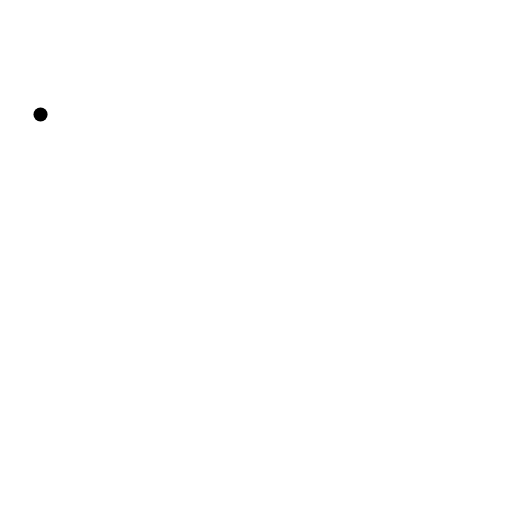
t = 0.00 s
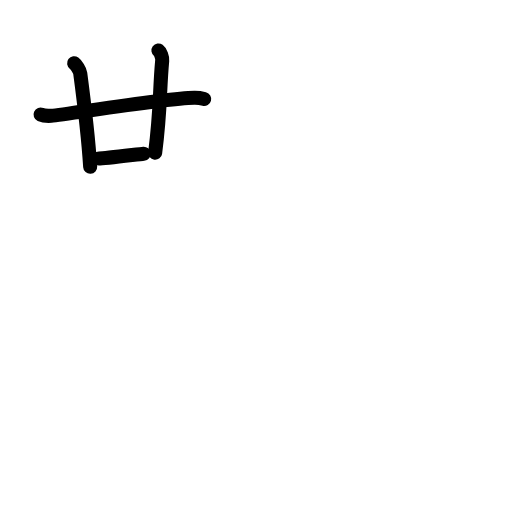
t = 3.75 s
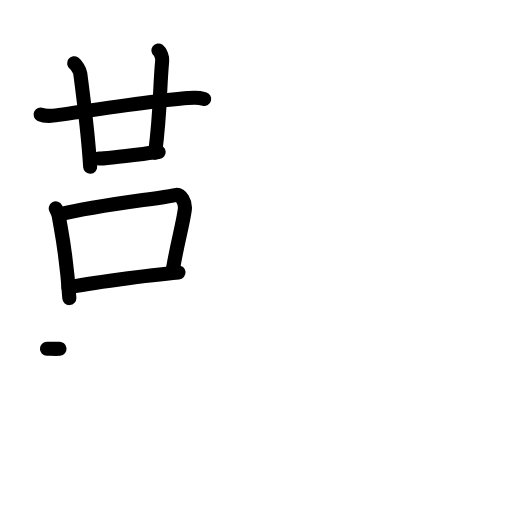
t = 7.25 s
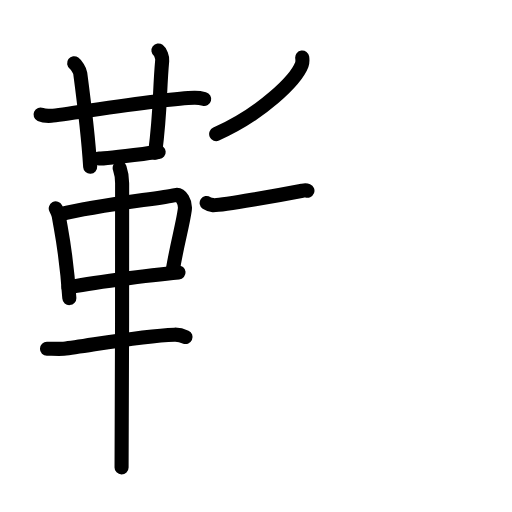
t = 10.75 s
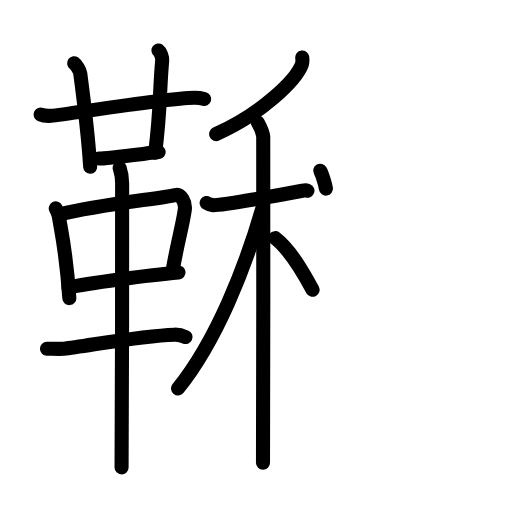
t = 14.25 s
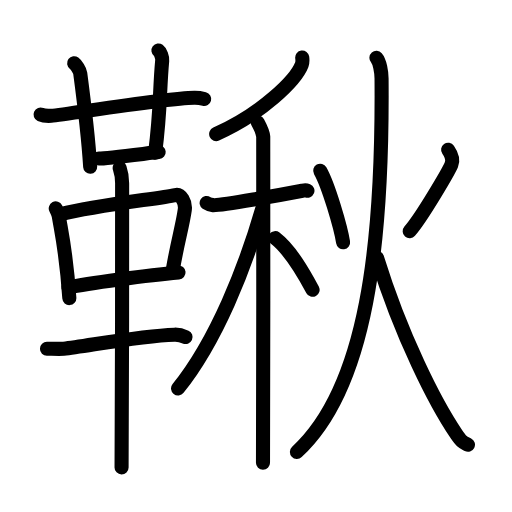
t = 18.00 s

The animated SVG that drew these frames (rendered in a browser with its animation timeline set to each time). Animation: 52 SMIL elements (animate=52); one cycle of 18.00 s.

<?xml version="1.0" encoding="UTF-8"?>
<!--
AniKanjiVG is licensed by CC-BY-SA Paul C. Sommerhoff (https://bitbucket.org/sommerhoff/anikanjivg).
AniKanjiVG uses KanjiVG which is licensed by CC-BY-SA Ulrich Apel (http://kanjivg.tagaini.net).
See also http://creativecommons.org/licenses/by-sa/3.0/
-->
<svg xmlns:kvg='http://kanjivg.tagaini.net' xmlns='http://www.w3.org/2000/svg' width='109' height='109' viewBox='0 0 109 109' style='fill:none;stroke:#000000;stroke-width:3;stroke-linecap:round;stroke-linejoin:round;' id="kvg:kanji_097a6"><g id="kvg:097a6" kvg:element="鞦"><g id="kvg:097a6-g1" kvg:element="革" kvg:position="left" kvg:radical="general"><g id="kvg:097a6-g2" kvg:element="廿" kvg:position="top"><g id="kvg:097a6-g3" kvg:element="十"><path id="kvg:097a6-s1" kvg:type="㇐" d="M8.63,24.38c0.6,0.27,1.7,0.31,2.3,0.27c3.14-0.24,23.84-3.71,30.44-3.83c1-0.02,1.6,0.13,2.1,0.26"><animate attributeName="d" begin="0.0s" dur="0.3333333333333333s" from="M8.63,24.38C8.63,24.38,8.63,24.38,8.63,24.38" to="M8.63,24.38c0.6,0.27,1.7,0.31,2.3,0.27" />
<animate attributeName="d" begin="0.3333333333333333s" dur="0.3333333333333333s" from="M8.63,24.38c0.6,0.27,1.7,0.31,2.3,0.27c0,0,0,0,0,0,0" to="M8.63,24.38c0.6,0.27,1.7,0.31,2.3,0.27c3.14-0.24,23.84-3.71,30.44-3.83" />
<animate attributeName="d" begin="0.6666666666666666s" dur="0.3333333333333333s" from="M8.63,24.38c0.6,0.27,1.7,0.31,2.3,0.27c3.14-0.24,23.84-3.71,30.44-3.83c0,0,0,0,0,0,0" to="M8.63,24.38c0.6,0.27,1.7,0.31,2.3,0.27c3.14-0.24,23.84-3.71,30.44-3.83c1-0.02,1.6,0.13,2.1,0.26" />
</path>
<path id="kvg:097a6-s2" kvg:type="㇑" d="M15.78,13.46c0.45,0.33,1.22,1.48,1.3,2.14c0.78,5.9,1.64,12.44,2.12,19.9"><animate attributeName="d" begin="1.0s" dur="0.5s" from="M15.78,13.46C15.78,13.46,15.78,13.46,15.78,13.46" to="M15.78,13.46c0.45,0.33,1.22,1.48,1.3,2.14" />
<animate attributeName="d" begin="1.5s" dur="0.5s" from="M15.78,13.46c0.45,0.33,1.22,1.48,1.3,2.14c0,0,0,0,0,0,0" to="M15.78,13.46c0.45,0.33,1.22,1.48,1.3,2.14c0.78,5.9,1.64,12.44,2.12,19.9" />
<animate attributeName="d" begin="0s" dur="1.0s" from="M-100,-100" to="M-100,-100" />
</path>
</g>
<path id="kvg:097a6-s3" kvg:type="㇑a" d="M33.73,10.75c0.45,0.33,0.87,1.47,0.8,2.14c-0.62,6.86-0.31,10.42-1.5,19.63"><animate attributeName="d" begin="2.0s" dur="0.5s" from="M33.73,10.75C33.73,10.75,33.73,10.75,33.73,10.75" to="M33.73,10.75c0.45,0.33,0.87,1.47,0.8,2.14" />
<animate attributeName="d" begin="2.5s" dur="0.5s" from="M33.73,10.75c0.45,0.33,0.87,1.47,0.8,2.14c0,0,0,0,0,0,0" to="M33.73,10.75c0.45,0.33,0.87,1.47,0.8,2.14c-0.62,6.86-0.31,10.42-1.5,19.63" />
<animate attributeName="d" begin="0s" dur="2.0s" from="M-100,-100" to="M-100,-100" />
</path>
<path id="kvg:097a6-s4" kvg:type="㇐b" d="M21.04,33.75c1.7,0,11.21-1.23,12.74-1.37"><animate attributeName="d" begin="3.0s" dur="1.0s" from="M21.04,33.75C21.04,33.75,21.04,33.75,21.04,33.75" to="M21.04,33.75c1.7,0,11.21-1.23,12.74-1.37" />
<animate attributeName="d" begin="0s" dur="3.0s" from="M-100,-100" to="M-100,-100" />
</path>
</g>
<g id="kvg:097a6-g4" kvg:position="bottom"><path id="kvg:097a6-s5" kvg:type="㇑" d="M11.87,44.36c0.26,0.52,0.52,0.95,0.63,1.6c0.89,5.13,1.65,8.28,2.26,17.5"><animate attributeName="d" begin="4.0s" dur="0.5s" from="M11.87,44.36C11.87,44.36,11.87,44.36,11.87,44.36" to="M11.87,44.36c0.26,0.52,0.52,0.95,0.63,1.6" />
<animate attributeName="d" begin="4.5s" dur="0.5s" from="M11.87,44.36c0.26,0.52,0.52,0.95,0.63,1.6c0,0,0,0,0,0,0" to="M11.87,44.36c0.26,0.52,0.52,0.95,0.63,1.6c0.89,5.13,1.65,8.28,2.26,17.5" />
<animate attributeName="d" begin="0s" dur="4.0s" from="M-100,-100" to="M-100,-100" />
</path>
<path id="kvg:097a6-s6" kvg:type="㇕" d="M12.97,45.58c7.58-1.88,21.13-3.33,24.38-4.06c1.19-0.26,2.2,1.6,1.99,3.14c-0.43,3.17-1.57,7.02-2.51,12.54"><animate attributeName="d" begin="5.0s" dur="0.3333333333333333s" from="M12.97,45.58C12.97,45.58,12.97,45.58,12.97,45.58" to="M12.97,45.58c7.58-1.88,21.13-3.33,24.38-4.06" />
<animate attributeName="d" begin="5.333333333333333s" dur="0.3333333333333333s" from="M12.97,45.58c7.58-1.88,21.13-3.33,24.38-4.06c0,0,0,0,0,0,0" to="M12.97,45.58c7.58-1.88,21.13-3.33,24.38-4.06c1.19-0.26,2.2,1.6,1.99,3.14" />
<animate attributeName="d" begin="5.666666666666667s" dur="0.3333333333333333s" from="M12.97,45.58c7.58-1.88,21.13-3.33,24.38-4.06c1.19-0.26,2.2,1.6,1.99,3.14c0,0,0,0,0,0,0" to="M12.97,45.58c7.58-1.88,21.13-3.33,24.38-4.06c1.19-0.26,2.2,1.6,1.99,3.14c-0.43,3.17-1.57,7.02-2.51,12.54" />
<animate attributeName="d" begin="0s" dur="5.0s" from="M-100,-100" to="M-100,-100" />
</path>
<path id="kvg:097a6-s7" kvg:type="㇐" d="M14.57,61.17c3.82-0.82,17.14-2.62,23.44-3.17"><animate attributeName="d" begin="6.0s" dur="1.0s" from="M14.57,61.17C14.57,61.17,14.57,61.17,14.57,61.17" to="M14.57,61.17c3.82-0.82,17.14-2.62,23.44-3.17" />
<animate attributeName="d" begin="0s" dur="6.0s" from="M-100,-100" to="M-100,-100" />
</path>
<path id="kvg:097a6-s8" kvg:type="㇐" d="M10,74.24c1,0.01,2.89,0.08,3.56,0.01c4.69-0.5,16.03-2.77,23.6-3c1.11-0.03,1.78,0.24,2.34,0.5"><animate attributeName="d" begin="7.0s" dur="0.3333333333333333s" from="M10,74.24C10,74.24,10,74.24,10,74.24" to="M10,74.24c1,0.01,2.89,0.08,3.56,0.01" />
<animate attributeName="d" begin="7.333333333333333s" dur="0.3333333333333333s" from="M10,74.24c1,0.01,2.89,0.08,3.56,0.01c0,0,0,0,0,0,0" to="M10,74.24c1,0.01,2.89,0.08,3.56,0.01c4.69-0.5,16.03-2.77,23.6-3" />
<animate attributeName="d" begin="7.666666666666667s" dur="0.3333333333333333s" from="M10,74.24c1,0.01,2.89,0.08,3.56,0.01c4.69-0.5,16.03-2.77,23.6-3c0,0,0,0,0,0,0" to="M10,74.24c1,0.01,2.89,0.08,3.56,0.01c4.69-0.5,16.03-2.77,23.6-3c1.11-0.03,1.78,0.24,2.34,0.5" />
<animate attributeName="d" begin="0s" dur="7.0s" from="M-100,-100" to="M-100,-100" />
</path>
<path id="kvg:097a6-s9" kvg:type="㇑" d="M25.48,35.75c0.34,1,0.52,2.23,0.52,3.25c0,8.5,0,54.25-0.12,60.5"><animate attributeName="d" begin="8.0s" dur="0.5s" from="M25.48,35.75C25.48,35.75,25.48,35.75,25.48,35.75" to="M25.48,35.75c0.34,1,0.52,2.23,0.52,3.25" />
<animate attributeName="d" begin="8.5s" dur="0.5s" from="M25.48,35.75c0.34,1,0.52,2.23,0.52,3.25c0,0,0,0,0,0,0" to="M25.48,35.75c0.34,1,0.52,2.23,0.52,3.25c0,8.5,0,54.25-0.12,60.5" />
<animate attributeName="d" begin="0s" dur="8.0s" from="M-100,-100" to="M-100,-100" />
</path>
</g>
</g>
<g id="kvg:097a6-g5" kvg:element="秋" kvg:position="right"><g id="kvg:097a6-g6" kvg:element="禾" kvg:position="left"><g id="kvg:097a6-g7" kvg:element="丿" kvg:position="top"><path id="kvg:097a6-s10" kvg:type="㇒" d="M64.34,12.25c0.05,0.38,0.11,0.99-0.1,1.54c-1.25,3.25-8.42,10.38-18.22,14.75"><animate attributeName="d" begin="9.0s" dur="0.5s" from="M64.34,12.25C64.34,12.25,64.34,12.25,64.34,12.25" to="M64.34,12.25c0.05,0.38,0.11,0.99-0.1,1.54" />
<animate attributeName="d" begin="9.5s" dur="0.5s" from="M64.34,12.25c0.05,0.38,0.11,0.99-0.1,1.54c0,0,0,0,0,0,0" to="M64.34,12.25c0.05,0.38,0.11,0.99-0.1,1.54c-1.25,3.25-8.42,10.38-18.22,14.75" />
<animate attributeName="d" begin="0s" dur="9.0s" from="M-100,-100" to="M-100,-100" />
</path>
</g>
<g id="kvg:097a6-g8" kvg:element="木" kvg:position="bottom"><path id="kvg:097a6-s11" kvg:type="㇐" d="M43.99,43.21c0.22,0.15,0.8,0.4,1.38,0.46c1.59,0.15,15-2.3,18.99-3.07c0.58-0.11,0.72-0.15,1.09,0"><animate attributeName="d" begin="10.0s" dur="0.3333333333333333s" from="M43.99,43.21C43.99,43.21,43.99,43.21,43.99,43.21" to="M43.99,43.21c0.22,0.15,0.8,0.4,1.38,0.46" />
<animate attributeName="d" begin="10.333333333333334s" dur="0.3333333333333333s" from="M43.99,43.21c0.22,0.15,0.8,0.4,1.38,0.46c0,0,0,0,0,0,0" to="M43.99,43.21c0.22,0.15,0.8,0.4,1.38,0.46c1.59,0.15,15-2.3,18.99-3.07" />
<animate attributeName="d" begin="10.666666666666666s" dur="0.3333333333333333s" from="M43.99,43.21c0.22,0.15,0.8,0.4,1.38,0.46c1.59,0.15,15-2.3,18.99-3.07c0,0,0,0,0,0,0" to="M43.99,43.21c0.22,0.15,0.8,0.4,1.38,0.46c1.59,0.15,15-2.3,18.99-3.07c0.58-0.11,0.72-0.15,1.09,0" />
<animate attributeName="d" begin="0s" dur="10.0s" from="M-100,-100" to="M-100,-100" />
</path>
<path id="kvg:097a6-s12" kvg:type="㇑" d="M54.89,26.08c0.25,0.46,1.1,2.09,1.15,3.02c0.05,0.93,0,63.6-0.05,69.4"><animate attributeName="d" begin="11.0s" dur="0.5s" from="M54.89,26.08C54.89,26.08,54.89,26.08,54.89,26.08" to="M54.89,26.08c0.25,0.46,1.1,2.09,1.15,3.02" />
<animate attributeName="d" begin="11.5s" dur="0.5s" from="M54.89,26.08c0.25,0.46,1.1,2.09,1.15,3.02c0,0,0,0,0,0,0" to="M54.89,26.08c0.25,0.46,1.1,2.09,1.15,3.02c0.05,0.93,0,63.6-0.05,69.4" />
<animate attributeName="d" begin="0s" dur="11.0s" from="M-100,-100" to="M-100,-100" />
</path>
<path id="kvg:097a6-s13" kvg:type="㇒" d="M55.83,44.42c-3.63,12.54-9.69,28.01-17.92,38.27"><animate attributeName="d" begin="12.0s" dur="1.0s" from="M55.83,44.42C55.83,44.42,55.83,44.42,55.83,44.42" to="M55.83,44.42c-3.63,12.54-9.69,28.01-17.92,38.27" />
<animate attributeName="d" begin="0s" dur="12.0s" from="M-100,-100" to="M-100,-100" />
</path>
<path id="kvg:097a6-s14" kvg:type="㇏" d="M58.59,50.7c3.34,2.56,6.17,7.69,7.96,10.99"><animate attributeName="d" begin="13.0s" dur="1.0s" from="M58.59,50.7C58.59,50.7,58.59,50.7,58.59,50.7" to="M58.59,50.7c3.34,2.56,6.17,7.69,7.96,10.99" />
<animate attributeName="d" begin="0s" dur="13.0s" from="M-100,-100" to="M-100,-100" />
</path>
</g>
</g>
<g id="kvg:097a6-g9" kvg:element="火" kvg:position="right"><path id="kvg:097a6-s15" kvg:type="㇔" d="M68.17,36.34c1.78,3.15,4.38,12.09,4.87,15.24"><animate attributeName="d" begin="14.0s" dur="1.0s" from="M68.17,36.34C68.17,36.34,68.17,36.34,68.17,36.34" to="M68.17,36.34c1.78,3.15,4.38,12.09,4.87,15.24" />
<animate attributeName="d" begin="0s" dur="14.0s" from="M-100,-100" to="M-100,-100" />
</path>
<path id="kvg:097a6-s16" kvg:type="㇒" d="M95.4,31.89c0.58,0.82,1.22,1.9,0.7,3.17c-0.52,1.27-6.27,11.2-8.88,14.16"><animate attributeName="d" begin="15.0s" dur="0.5s" from="M95.4,31.89C95.4,31.89,95.4,31.89,95.4,31.89" to="M95.4,31.89c0.58,0.82,1.22,1.9,0.7,3.17" />
<animate attributeName="d" begin="15.5s" dur="0.5s" from="M95.4,31.89c0.58,0.82,1.22,1.9,0.7,3.17c0,0,0,0,0,0,0" to="M95.4,31.89c0.58,0.82,1.22,1.9,0.7,3.17c-0.52,1.27-6.27,11.2-8.88,14.16" />
<animate attributeName="d" begin="0s" dur="15.0s" from="M-100,-100" to="M-100,-100" />
</path>
<path id="kvg:097a6-s17" kvg:type="㇒" d="M80.14,12.31c0.72,0.82,1.08,3.03,1.09,4.4c0.29,35.17-3.1,65.75-18.02,79.5"><animate attributeName="d" begin="16.0s" dur="0.5s" from="M80.14,12.31C80.14,12.31,80.14,12.31,80.14,12.31" to="M80.14,12.31c0.72,0.82,1.08,3.03,1.09,4.4" />
<animate attributeName="d" begin="16.5s" dur="0.5s" from="M80.14,12.31c0.72,0.82,1.08,3.03,1.09,4.4c0,0,0,0,0,0,0" to="M80.14,12.31c0.72,0.82,1.08,3.03,1.09,4.4c0.29,35.17-3.1,65.75-18.02,79.5" />
<animate attributeName="d" begin="0s" dur="16.0s" from="M-100,-100" to="M-100,-100" />
</path>
<path id="kvg:097a6-s18" kvg:type="㇏" d="M80.25,54.85c5.19,16.76,12.45,31,16.87,37.52c1.29,1.9,1.5,1.8,2.5,2.31"><animate attributeName="d" begin="17.0s" dur="0.5s" from="M80.25,54.85C80.25,54.85,80.25,54.85,80.25,54.85" to="M80.25,54.85c5.19,16.76,12.45,31,16.87,37.52" />
<animate attributeName="d" begin="17.5s" dur="0.5s" from="M80.25,54.85c5.19,16.76,12.45,31,16.87,37.52c0,0,0,0,0,0,0" to="M80.25,54.85c5.19,16.76,12.45,31,16.87,37.52c1.29,1.9,1.5,1.8,2.5,2.31" />
<animate attributeName="d" begin="0s" dur="17.0s" from="M-100,-100" to="M-100,-100" />
</path>
</g>
</g>
</g>
</svg>
